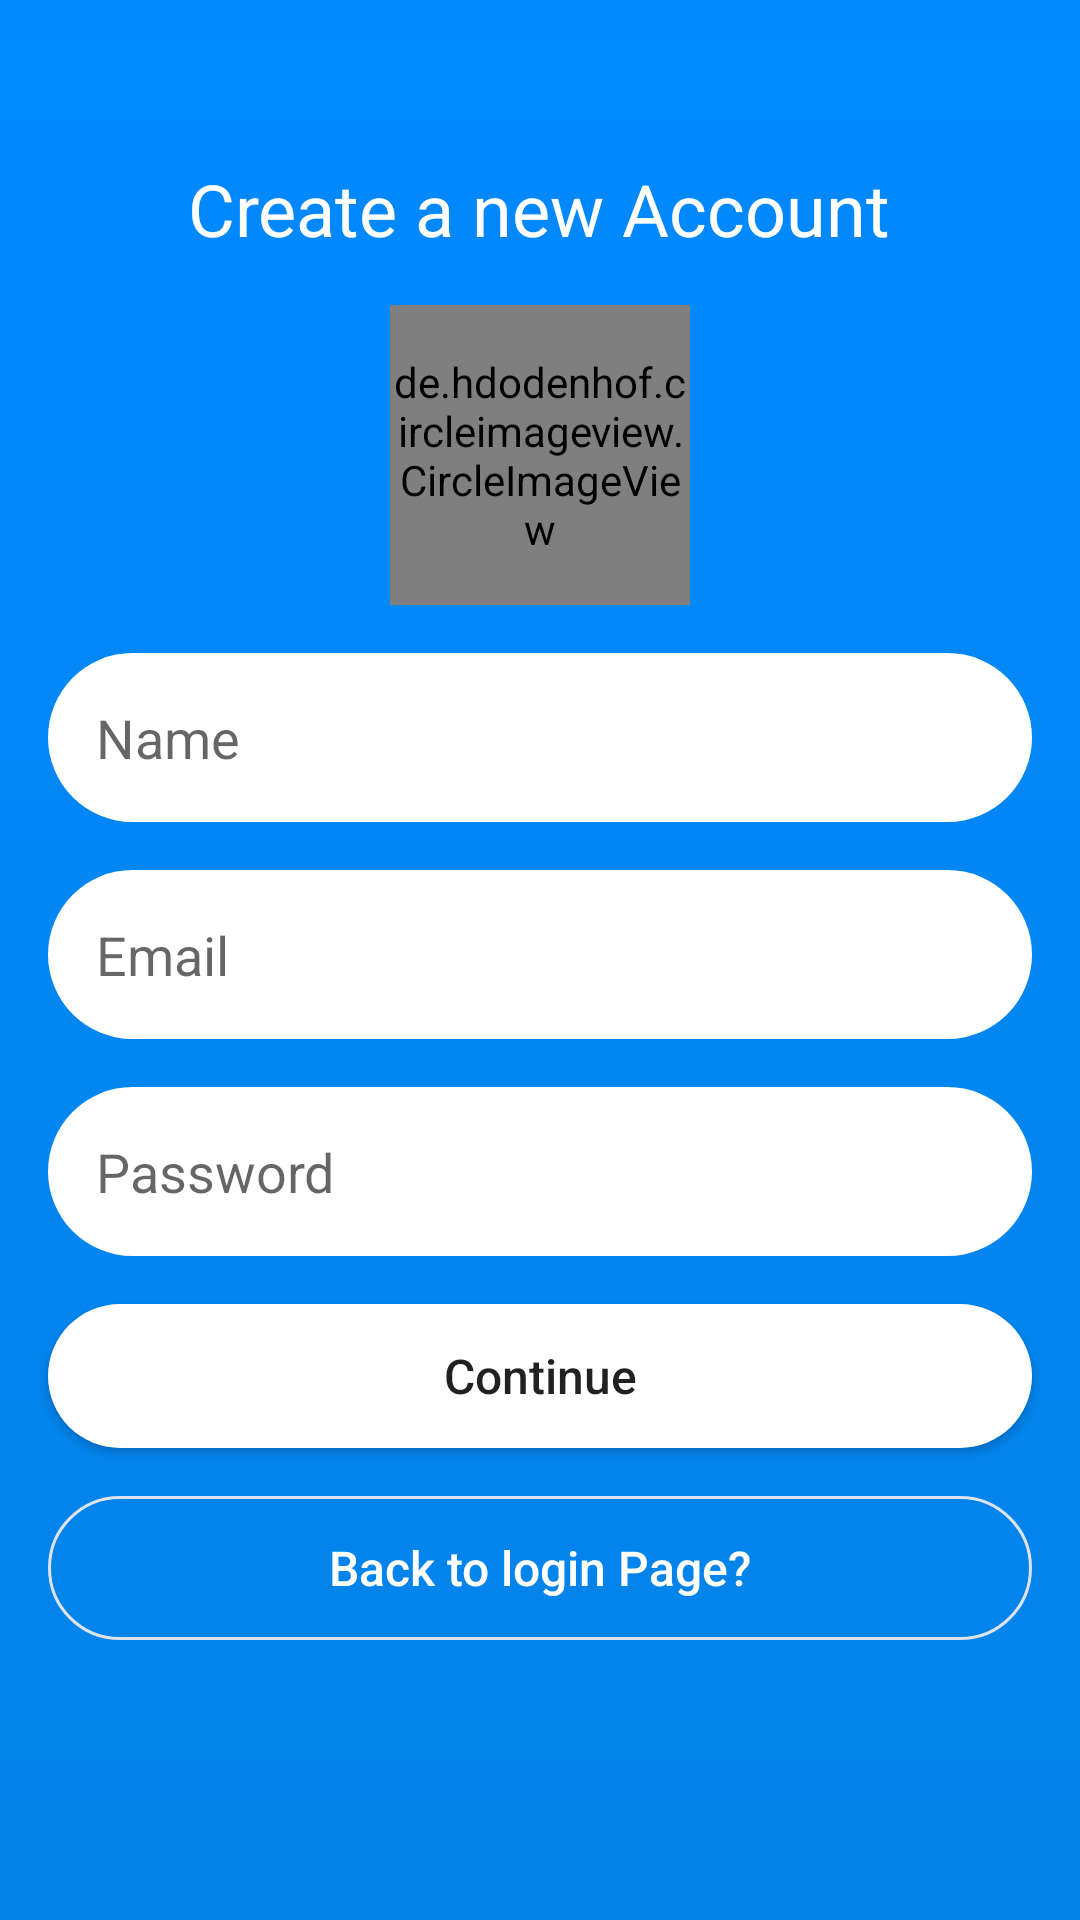

Produce the Android XML layout that renders to this screen, including the resource entries it uses.
<!-- AndroidManifest.xml: application theme AppTheme -->
<!-- res/layout/activity_register.xml -->
<?xml version="1.0" encoding="utf-8"?>
<LinearLayout xmlns:android="http://schemas.android.com/apk/res/android"
    xmlns:app="http://schemas.android.com/apk/res-auto"
    xmlns:tools="http://schemas.android.com/tools"
    android:layout_width="match_parent"
    android:orientation="vertical"
    android:gravity="center"
    android:background="@drawable/gradient_back"
    android:layout_height="match_parent"
    tools:context=".registerActivity">

    <TextView
        android:layout_width="wrap_content"
        android:layout_height="wrap_content"
        android:text="Create a new Account"
        android:textColor="#ffffff"
        android:textSize="24sp"/>

    <de.hdodenhof.circleimageview.CircleImageView
        android:id="@+id/register_image"
        android:layout_width="100sp"
        android:layout_height="100sp"
        app:civ_border_color="#ffffff"
        app:civ_border_width="2dp"
        android:layout_marginTop="16sp"
        android:src="@drawable/profile_image" />

    <EditText
        android:id="@+id/register_name"
        android:layout_width="match_parent"
        android:layout_height="wrap_content"
        android:layout_marginStart="16sp"
        android:layout_marginTop="16sp"
        android:layout_marginEnd="16sp"
        android:background="@drawable/edit_text_back"
        android:hint="Name"
        android:inputType="text"
        android:padding="16sp" />
    />

    <EditText
        android:id="@+id/register_status"
        android:layout_width="match_parent"
        android:layout_height="wrap_content"
        android:layout_marginStart="16sp"
        android:layout_marginTop="16sp"
        android:layout_marginEnd="16sp"
        android:background="@drawable/edit_text_back"
        android:hint="Email"
        android:inputType="textEmailAddress"
        android:padding="16sp" />

    <EditText
        android:id="@+id/register_possword"
        android:layout_width="match_parent"
        android:layout_height="wrap_content"
        android:layout_marginStart="16sp"
        android:layout_marginTop="16sp"
        android:layout_marginEnd="16sp"
        android:background="@drawable/edit_text_back"
        android:hint="Password"
        android:inputType="textVisiblePassword"
        android:padding="16sp" />

    <Button
        android:id="@+id/register_button"
        android:layout_width="match_parent"
        android:layout_height="wrap_content"
        android:layout_marginStart="16sp"
        android:layout_marginTop="16sp"
        android:layout_marginEnd="16sp"
        android:background="@drawable/edit_text_back"
        android:text="Continue"
        android:textAllCaps="false"
        android:textSize="16sp" />

    <Button
        android:id="@+id/back_to_login"
        android:layout_width="match_parent"
        android:layout_height="wrap_content"
        android:layout_marginStart="16sp"
        android:layout_marginTop="16sp"
        android:layout_marginEnd="16sp"
        android:background="@drawable/button_border"
        android:text="Back to login Page?"
        android:textAllCaps="false"
        android:textColor="#ffffff"
        android:textSize="16sp" />

    <ProgressBar
        android:id="@+id/progressBar"
        android:layout_marginTop="24sp"
        android:indeterminate="true"
        style="?android:attr/progressBarStyleHorizontal"
        android:visibility="invisible"
        android:layout_width="match_parent"
        android:layout_height="wrap_content" />

</LinearLayout>
<!-- resources referenced by this layout -->
<resources>
  <!-- drawable button_border (drawable-v24) -->
  <?xml version="1.0" encoding="utf-8"?>
  <selector xmlns:android="http://schemas.android.com/apk/res/android">
  
      <item>
          <shape>
              <corners android:radius="30sp"/>
              <stroke android:color="@color/colorCommentBack"
                  android:width="1dp"/>
          </shape>
      </item>
      <item android:state_pressed="true">
          <shape>
              <solid android:color="@color/colorPrimaryDark"/>
          </shape>
      </item>
  
  </selector>
  <!-- drawable edit_text_back (drawable-v24) -->
  <?xml version="1.0" encoding="utf-8"?>
  <shape xmlns:android="http://schemas.android.com/apk/res/android">
  
      <solid android:color="#ffffff"/>
      <corners android:radius="30sp"/>
  
  </shape>
  <!-- drawable gradient_back (drawable-v24) -->
  <?xml version="1.0" encoding="utf-8"?>
  <layer-list xmlns:android="http://schemas.android.com/apk/res/android">
  
      <item>
          <shape android:shape="rectangle">
              <gradient android:startColor="@color/colorPrimaryDark"
                  android:endColor="@color/colorPrimary"
                  android:angle="90"/>
          </shape>
      </item>
  
  </layer-list>
  <style name="AppTheme" parent="Theme.AppCompat.Light.NoActionBar">
          
          <item name="colorPrimary">@color/colorPrimary</item>
          <item name="colorPrimaryDark">@color/colorPrimaryDark</item>
          <item name="colorAccent">@color/colorAccent</item>
      </style>
  <color name="colorCommentBack">#dfe3ee</color>
  <color name="colorPrimaryDark">#0383E7</color>
  <color name="colorPrimary">#0189ff</color>
  <color name="colorAccent">#fff</color>
</resources>
